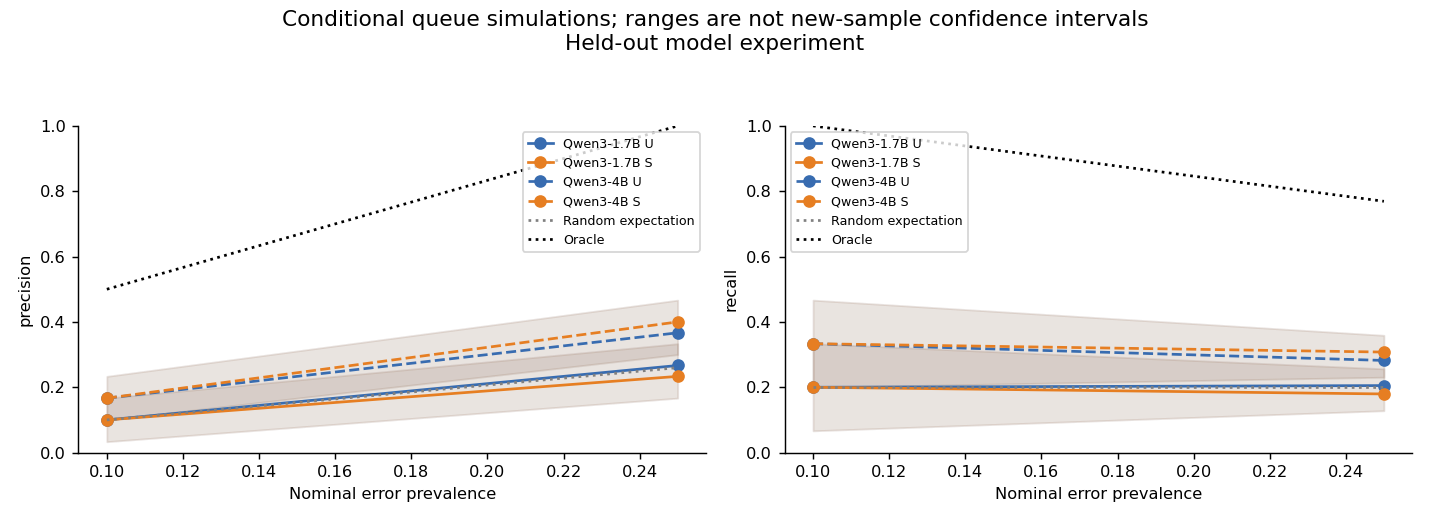

The table this chart was drawn from, first rows:
model, condition, nominal_prevalence, actual_prevalence, draw, precision, recall, oracle_recall, random_expected_recall
Qwen/Qwen3-1.7B, original_order_evidence, 0.1, 0.1, 0, 0.1, 0.2, 1.0, 0.2
Qwen/Qwen3-1.7B, claim_organized_evidence, 0.1, 0.1, 0, 0.1, 0.2, 1.0, 0.2
Qwen/Qwen3-1.7B, original_order_evidence, 0.1, 0.1, 1, 0.03333, 0.06667, 1.0, 0.2
Qwen/Qwen3-1.7B, claim_organized_evidence, 0.1, 0.1, 1, 0.03333, 0.06667, 1.0, 0.2
Qwen/Qwen3-1.7B, original_order_evidence, 0.1, 0.1, 2, 0.1333, 0.2667, 1.0, 0.2
Qwen/Qwen3-1.7B, claim_organized_evidence, 0.1, 0.1, 2, 0.06667, 0.1333, 1.0, 0.2
Qwen/Qwen3-1.7B, original_order_evidence, 0.1, 0.1, 3, 0.06667, 0.1333, 1.0, 0.2
Qwen/Qwen3-1.7B, claim_organized_evidence, 0.1, 0.1, 3, 0.06667, 0.1333, 1.0, 0.2
Qwen/Qwen3-1.7B, original_order_evidence, 0.1, 0.1, 4, 0.1333, 0.2667, 1.0, 0.2
Qwen/Qwen3-1.7B, claim_organized_evidence, 0.1, 0.1, 4, 0.03333, 0.06667, 1.0, 0.2
Qwen/Qwen3-1.7B, original_order_evidence, 0.1, 0.1, 5, 0.06667, 0.1333, 1.0, 0.2
Qwen/Qwen3-1.7B, claim_organized_evidence, 0.1, 0.1, 5, 0.0, 0.0, 1.0, 0.2
Qwen/Qwen3-1.7B, original_order_evidence, 0.1, 0.1, 6, 0.2, 0.4, 1.0, 0.2
Qwen/Qwen3-1.7B, claim_organized_evidence, 0.1, 0.1, 6, 0.1667, 0.3333, 1.0, 0.2
Qwen/Qwen3-1.7B, original_order_evidence, 0.1, 0.1, 7, 0.1333, 0.2667, 1.0, 0.2
Qwen/Qwen3-1.7B, claim_organized_evidence, 0.1, 0.1, 7, 0.1, 0.2, 1.0, 0.2
Qwen/Qwen3-1.7B, original_order_evidence, 0.1, 0.1, 8, 0.1333, 0.2667, 1.0, 0.2
Qwen/Qwen3-1.7B, claim_organized_evidence, 0.1, 0.1, 8, 0.1333, 0.2667, 1.0, 0.2
Qwen/Qwen3-1.7B, original_order_evidence, 0.1, 0.1, 9, 0.03333, 0.06667, 1.0, 0.2
Qwen/Qwen3-1.7B, claim_organized_evidence, 0.1, 0.1, 9, 0.03333, 0.06667, 1.0, 0.2
Qwen/Qwen3-1.7B, original_order_evidence, 0.1, 0.1, 10, 0.1, 0.2, 1.0, 0.2
Qwen/Qwen3-1.7B, claim_organized_evidence, 0.1, 0.1, 10, 0.1, 0.2, 1.0, 0.2
Qwen/Qwen3-1.7B, original_order_evidence, 0.1, 0.1, 11, 0.1, 0.2, 1.0, 0.2
Qwen/Qwen3-1.7B, claim_organized_evidence, 0.1, 0.1, 11, 0.1, 0.2, 1.0, 0.2
Qwen/Qwen3-1.7B, original_order_evidence, 0.1, 0.1, 12, 0.03333, 0.06667, 1.0, 0.2
Qwen/Qwen3-1.7B, claim_organized_evidence, 0.1, 0.1, 12, 0.06667, 0.1333, 1.0, 0.2
Qwen/Qwen3-1.7B, original_order_evidence, 0.1, 0.1, 13, 0.1, 0.2, 1.0, 0.2
Qwen/Qwen3-1.7B, claim_organized_evidence, 0.1, 0.1, 13, 0.06667, 0.1333, 1.0, 0.2
Qwen/Qwen3-1.7B, original_order_evidence, 0.1, 0.1, 14, 0.1, 0.2, 1.0, 0.2
Qwen/Qwen3-1.7B, claim_organized_evidence, 0.1, 0.1, 14, 0.06667, 0.1333, 1.0, 0.2
Qwen/Qwen3-1.7B, original_order_evidence, 0.1, 0.1, 15, 0.06667, 0.1333, 1.0, 0.2
Qwen/Qwen3-1.7B, claim_organized_evidence, 0.1, 0.1, 15, 0.06667, 0.1333, 1.0, 0.2
Qwen/Qwen3-1.7B, original_order_evidence, 0.1, 0.1, 16, 0.06667, 0.1333, 1.0, 0.2
Qwen/Qwen3-1.7B, claim_organized_evidence, 0.1, 0.1, 16, 0.06667, 0.1333, 1.0, 0.2
Qwen/Qwen3-1.7B, original_order_evidence, 0.1, 0.1, 17, 0.06667, 0.1333, 1.0, 0.2
Qwen/Qwen3-1.7B, claim_organized_evidence, 0.1, 0.1, 17, 0.06667, 0.1333, 1.0, 0.2
Qwen/Qwen3-1.7B, original_order_evidence, 0.1, 0.1, 18, 0.06667, 0.1333, 1.0, 0.2
Qwen/Qwen3-1.7B, claim_organized_evidence, 0.1, 0.1, 18, 0.1, 0.2, 1.0, 0.2
Qwen/Qwen3-1.7B, original_order_evidence, 0.1, 0.1, 19, 0.1333, 0.2667, 1.0, 0.2
Qwen/Qwen3-1.7B, claim_organized_evidence, 0.1, 0.1, 19, 0.1333, 0.2667, 1.0, 0.2
Qwen/Qwen3-1.7B, original_order_evidence, 0.1, 0.1, 20, 0.1, 0.2, 1.0, 0.2
Qwen/Qwen3-1.7B, claim_organized_evidence, 0.1, 0.1, 20, 0.1333, 0.2667, 1.0, 0.2
Qwen/Qwen3-1.7B, original_order_evidence, 0.1, 0.1, 21, 0.06667, 0.1333, 1.0, 0.2
Qwen/Qwen3-1.7B, claim_organized_evidence, 0.1, 0.1, 21, 0.03333, 0.06667, 1.0, 0.2
Qwen/Qwen3-1.7B, original_order_evidence, 0.1, 0.1, 22, 0.1333, 0.2667, 1.0, 0.2
Qwen/Qwen3-1.7B, claim_organized_evidence, 0.1, 0.1, 22, 0.1333, 0.2667, 1.0, 0.2
Qwen/Qwen3-1.7B, original_order_evidence, 0.1, 0.1, 23, 0.1333, 0.2667, 1.0, 0.2
Qwen/Qwen3-1.7B, claim_organized_evidence, 0.1, 0.1, 23, 0.1333, 0.2667, 1.0, 0.2
Qwen/Qwen3-1.7B, original_order_evidence, 0.1, 0.1, 24, 0.1333, 0.2667, 1.0, 0.2
Qwen/Qwen3-1.7B, claim_organized_evidence, 0.1, 0.1, 24, 0.1, 0.2, 1.0, 0.2
Qwen/Qwen3-1.7B, original_order_evidence, 0.1, 0.1, 25, 0.1, 0.2, 1.0, 0.2
Qwen/Qwen3-1.7B, claim_organized_evidence, 0.1, 0.1, 25, 0.06667, 0.1333, 1.0, 0.2
Qwen/Qwen3-1.7B, original_order_evidence, 0.1, 0.1, 26, 0.0, 0.0, 1.0, 0.2
Qwen/Qwen3-1.7B, claim_organized_evidence, 0.1, 0.1, 26, 0.0, 0.0, 1.0, 0.2
Qwen/Qwen3-1.7B, original_order_evidence, 0.1, 0.1, 27, 0.1, 0.2, 1.0, 0.2
Qwen/Qwen3-1.7B, claim_organized_evidence, 0.1, 0.1, 27, 0.1, 0.2, 1.0, 0.2
Qwen/Qwen3-1.7B, original_order_evidence, 0.1, 0.1, 28, 0.1667, 0.3333, 1.0, 0.2
Qwen/Qwen3-1.7B, claim_organized_evidence, 0.1, 0.1, 28, 0.1667, 0.3333, 1.0, 0.2
Qwen/Qwen3-1.7B, original_order_evidence, 0.1, 0.1, 29, 0.1333, 0.2667, 1.0, 0.2
Qwen/Qwen3-1.7B, claim_organized_evidence, 0.1, 0.1, 29, 0.1333, 0.2667, 1.0, 0.2
... 7,940 more rows
